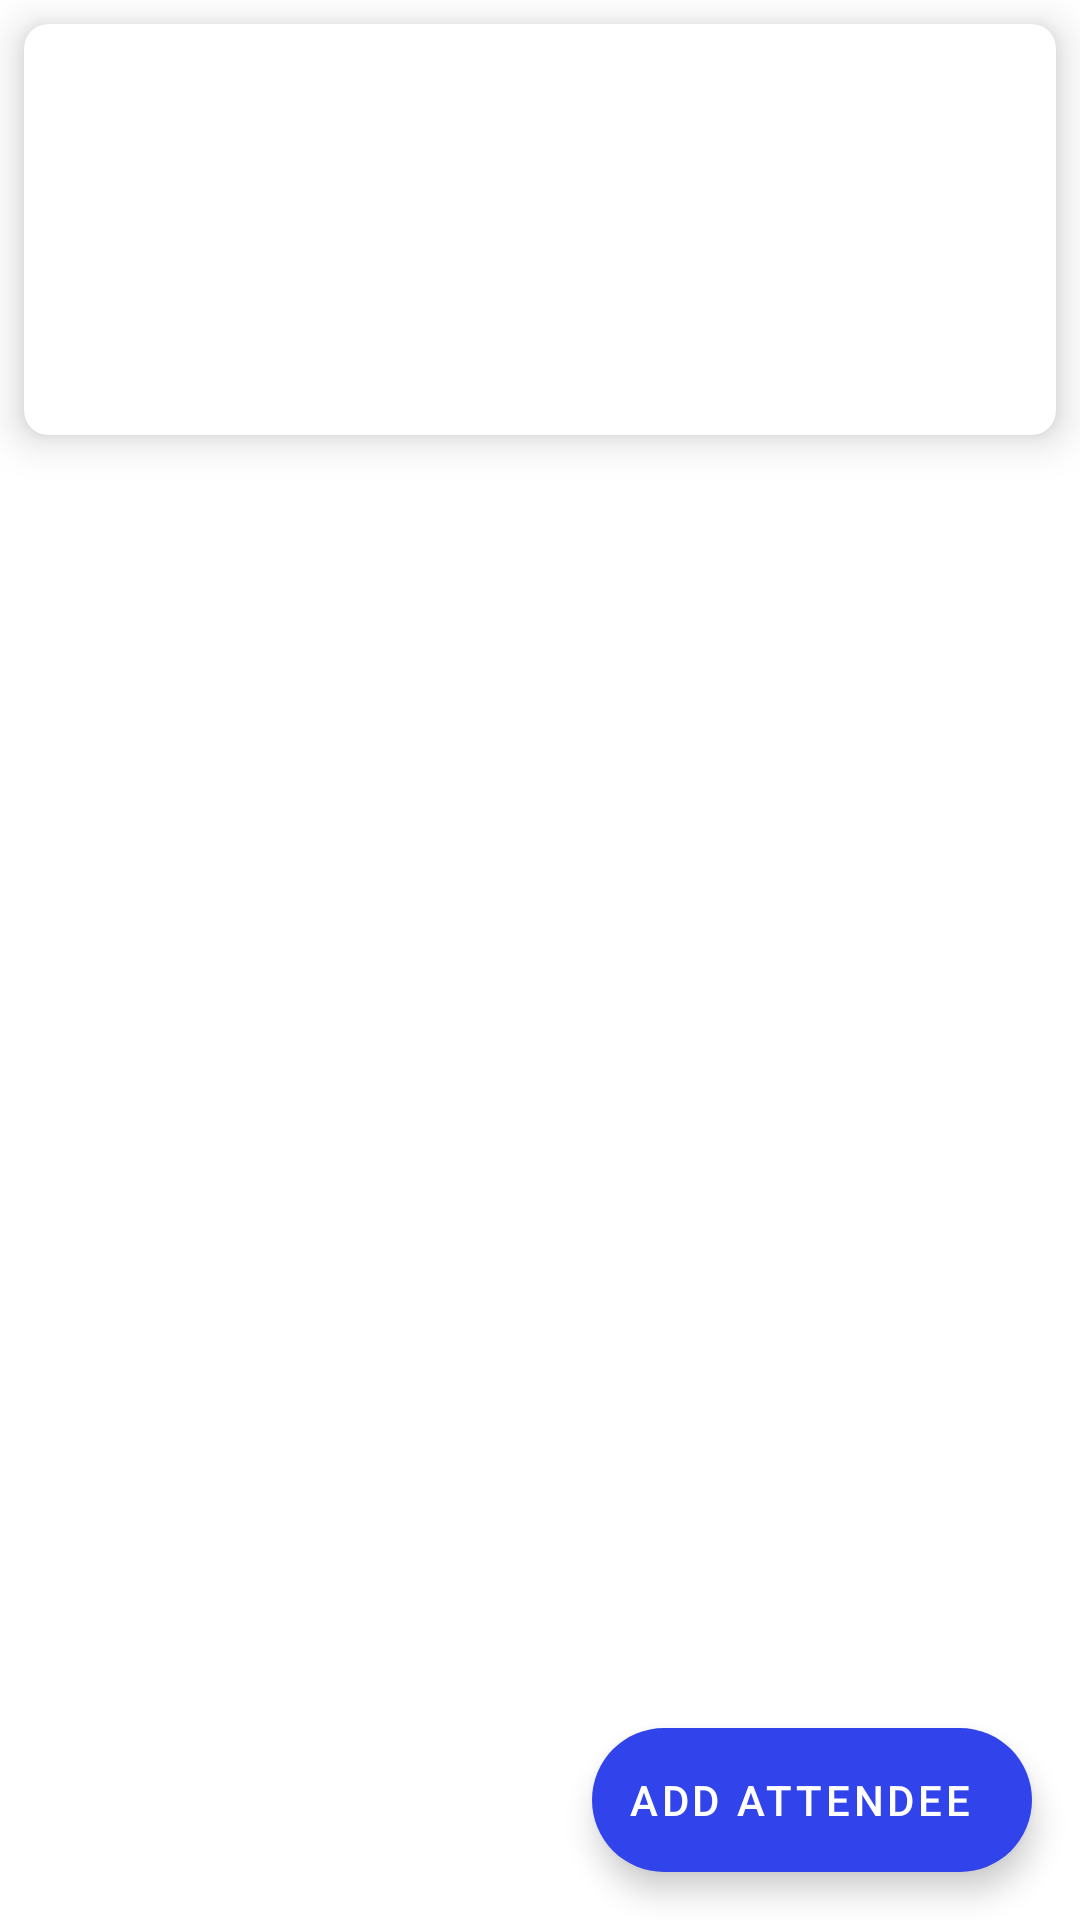

The Android layout XML behind this screen, and the referenced resources:
<!-- AndroidManifest.xml: application theme Theme.AttendanceApp -->
<!-- res/layout/fragment_event_detail.xml -->
<?xml version="1.0" encoding="utf-8"?>
<androidx.constraintlayout.widget.ConstraintLayout xmlns:android="http://schemas.android.com/apk/res/android"
    xmlns:tools="http://schemas.android.com/tools"
    android:layout_width="match_parent"
    android:layout_height="match_parent"
    xmlns:app="http://schemas.android.com/apk/res-auto"
    tools:context=".presentation.event_detail.EventDetailFragment">


    <com.google.android.material.card.MaterialCardView
        android:id="@+id/card_view_event_details"
        android:layout_width="match_parent"
        android:layout_height="wrap_content"
        android:layout_margin="8dp"
        android:elevation="8dp"
        app:cardCornerRadius="8dp"
        app:cardElevation="8dp"
        app:cardMaxElevation="16dp"
        app:cardUseCompatPadding="false"
        app:layout_constraintEnd_toEndOf="parent"
        app:layout_constraintStart_toStartOf="parent"
        app:layout_constraintTop_toTopOf="parent">

        <androidx.constraintlayout.widget.ConstraintLayout
            android:layout_width="match_parent"
            android:layout_height="wrap_content">

            <com.google.android.material.textview.MaterialTextView
                android:id="@+id/event_name_event_details_txt"
                android:layout_width="wrap_content"
                android:layout_height="wrap_content"
                android:layout_marginStart="16dp"
                android:layout_marginTop="16dp"
                android:textColor="@color/blue"
                android:textSize="20sp"
                app:layout_constraintStart_toStartOf="parent"
                app:layout_constraintTop_toTopOf="parent" />

            <com.google.android.material.textview.MaterialTextView
                android:id="@+id/event_type_event_details_txt"
                android:layout_width="wrap_content"
                android:layout_height="wrap_content"
                android:layout_marginStart="16dp"
                android:layout_marginTop="16dp"
                app:layout_constraintStart_toStartOf="parent"
                app:layout_constraintTop_toBottomOf="@+id/event_name_event_details_txt" />

            <com.google.android.material.textview.MaterialTextView
                android:id="@+id/event_description_detail"
                android:layout_width="wrap_content"
                android:layout_height="wrap_content"
                android:layout_marginStart="16dp"
                android:layout_marginTop="16dp"
                android:layout_marginBottom="24dp"
                app:layout_constraintBottom_toBottomOf="parent"
                app:layout_constraintStart_toStartOf="parent"
                app:layout_constraintTop_toBottomOf="@+id/event_type_event_details_txt"
                />


        </androidx.constraintlayout.widget.ConstraintLayout>
    </com.google.android.material.card.MaterialCardView>

    <androidx.recyclerview.widget.RecyclerView
        android:id="@+id/event_detail_recycler"
        android:layout_width="0dp"
        android:layout_height="0dp"
        android:layout_marginStart="1dp"
        android:layout_marginTop="1dp"
        android:layout_marginEnd="1dp"
        android:layout_marginBottom="1dp"
        app:layout_constraintBottom_toBottomOf="parent"
        app:layout_constraintEnd_toEndOf="parent"
        app:layout_constraintStart_toStartOf="parent"
        app:layout_constraintTop_toBottomOf="@+id/card_view_event_details"
        tools:listitem="@layout/attendee_item" />

    <com.google.android.material.floatingactionbutton.ExtendedFloatingActionButton
        android:id="@+id/add_attendee_fb"
        android:layout_width="wrap_content"
        android:layout_height="wrap_content"
        android:layout_marginEnd="16dp"
        android:layout_marginBottom="16dp"
        android:foregroundTint="@color/white"
        android:text="Add Attendee"
        android:textColor="@color/white"
        android:tint="@color/white"
        app:backgroundTint="@color/blue"
        app:icon="@drawable/ic_baseline_add_24"
        app:layout_constraintBottom_toBottomOf="parent"
        app:layout_constraintEnd_toEndOf="parent"
        app:tint="@color/white" />


</androidx.constraintlayout.widget.ConstraintLayout>
<!-- res/layout/attendee_item.xml (included above) -->
<?xml version="1.0" encoding="utf-8"?>
<androidx.constraintlayout.widget.ConstraintLayout xmlns:android="http://schemas.android.com/apk/res/android"
    xmlns:app="http://schemas.android.com/apk/res-auto"
    xmlns:tools="http://schemas.android.com/tools"
    android:layout_width="match_parent"
    android:layout_height="wrap_content">

    <ImageView
        android:id="@+id/attendee_img_list_item"
        android:layout_width="60dp"
        android:layout_height="60dp"
        android:layout_marginStart="16dp"
        app:layout_constraintBottom_toBottomOf="parent"
        app:layout_constraintStart_toStartOf="parent"
        app:layout_constraintTop_toTopOf="parent"
        app:srcCompat="@drawable/ic_undraw_profile_pic_ic_5_t" />

    <com.google.android.material.textview.MaterialTextView
        android:id="@+id/attendee_name_txt"
        android:layout_width="wrap_content"
        android:layout_height="wrap_content"
        android:layout_marginStart="16dp"
        android:textColor="@color/black"
        android:textSize="16sp"
        app:layout_constraintStart_toEndOf="@+id/attendee_img_list_item"
        app:layout_constraintTop_toTopOf="@+id/attendee_img_list_item" />

    <com.google.android.material.textview.MaterialTextView
        android:id="@+id/attendee_id_txt"
        android:layout_width="wrap_content"
        android:layout_height="wrap_content"
        android:layout_marginStart="16dp"
        app:layout_constraintBottom_toTopOf="@+id/view"
        app:layout_constraintStart_toEndOf="@+id/attendee_img_list_item"
        app:layout_constraintTop_toBottomOf="@+id/attendee_name_txt" />

    <CheckBox
        android:id="@+id/present_checkBox"
        android:layout_width="wrap_content"
        android:layout_height="wrap_content"
        android:layout_marginEnd="16dp"
        android:visibility="invisible"
        app:layout_constraintBottom_toBottomOf="@+id/attendee_id_txt"
        app:layout_constraintEnd_toEndOf="parent"
        app:layout_constraintTop_toTopOf="@+id/attendee_name_txt" />

    <View
        android:id="@+id/view"
        android:layout_width="0dp"
        android:layout_height="1dp"
        android:layout_marginStart="16dp"
        android:layout_marginTop="16dp"
        android:background="#6F000000"
        app:layout_constraintBottom_toBottomOf="parent"
        app:layout_constraintEnd_toEndOf="parent"
        app:layout_constraintStart_toEndOf="@+id/attendee_img_list_item"
        app:layout_constraintTop_toBottomOf="@+id/attendee_img_list_item" />

</androidx.constraintlayout.widget.ConstraintLayout>
<!-- resources referenced by this layout -->
<resources>
  <color name="black">#FF000000</color>
  <color name="blue">#3144EB</color>
  <color name="white">#FFFFFFFF</color>
  <style name="Theme.AttendanceApp" parent="Theme.MaterialComponents.DayNight.DarkActionBar">
          
          <item name="android:windowDisablePreview">true</item>
          <item name="colorPrimary">@color/blue</item>
          <item name="colorPrimaryVariant">@color/purple_700</item>
          <item name="colorOnPrimary">@color/white</item>
          
          <item name="colorSecondary">@color/teal_200</item>
          <item name="colorSecondaryVariant">@color/teal_700</item>
          <item name="colorOnSecondary">@color/black</item>
          
          <item name="android:statusBarColor" tools:targetApi="l">?attr/colorPrimaryVariant</item>
          
  
      </style>
  <color name="purple_700">#FF3700B3</color>
  <color name="teal_200">#FF03DAC5</color>
  <color name="teal_700">#FF018786</color>
</resources>
